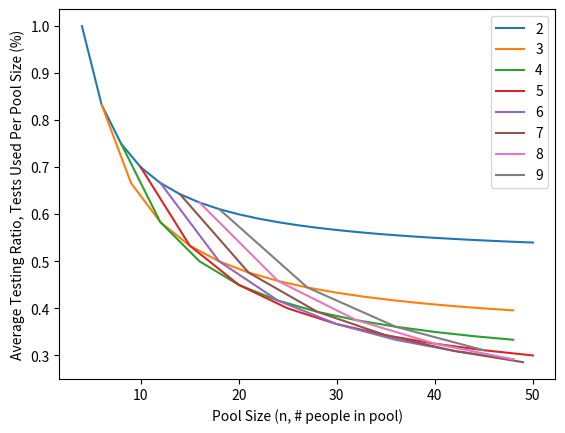

Write Python code to recreate this figure.
# A stab at the pool testing method
# Question: Given an initial (positive) pool (sized 2 - 50), how best to test all members within two days?

import matplotlib.pyplot as plt
import math
import random


#REQUIRES n to be even
def find_expected_2(n, num_infected):
    expected_sum = 0
    for iteration in range(300):
        # print("iteration")
        #Initialize list to false
        people = [False for i in range(n)]
        #Set values of infected people randomly to True
        for i in range(num_infected):
            # print(i)
            rand = random.randrange(n)
            # print(rand)
            # print(people)
            while (people[rand]):
                # print(rand)
                # print(people)
                rand = random.randrange(n)
            people[rand] = True
        # Pair up adjacent values
        num_infect_groups = 0
        for j in range(0,n,2):
            if (people[j] or people[j+1]):
                num_infect_groups += 1
        expected_sum += num_infect_groups
    return expected_sum/300
#REQUIRES n to be a multiple of 3
def find_expected_3(n, num_infected):
    expected_sum = 0
    for iteration in range(300):
        # print("iteration")
        #Initialize list to false
        people = [False for i in range(n)]
        #Set values of infected people randomly to True
        for i in range(num_infected):
            # print(i)
            rand = random.randrange(n)
            # print(rand)
            # print(people)
            while (people[rand]):
                # print(rand)
                # print(people)
                rand = random.randrange(n)
            people[rand] = True
        # Pair up adjacent values
        num_infect_groups = 0
        for j in range(0,n,3):
            if (people[j] or people[j+1] or people[j+2]):
                num_infect_groups += 1
        expected_sum += num_infect_groups
    return expected_sum/300
#REQUIRES n to be a multiple of 4
def find_expected_4(n, num_infected):
    expected_sum = 0
    for iteration in range(300):
        # print("iteration")
        #Initialize list to false
        people = [False for i in range(n)]
        #Set values of infected people randomly to True
        for i in range(num_infected):
            # print(i)
            rand = random.randrange(n)
            # print(rand)
            # print(people)
            while (people[rand]):
                # print(rand)
                # print(people)
                rand = random.randrange(n)
            people[rand] = True
        # Pair up adjacent values
        num_infect_groups = 0
        for j in range(0,n,4):
            if (people[j] or people[j+1] or people[j+2] or people[j+3]):
                num_infect_groups += 1
        expected_sum += num_infect_groups
    return expected_sum/300

pool_sizes_2 = range(4, 51, 2) #4-50
scatterx_2 = []
scattery_2 = []
avg_test_ratio_2 = [] #Will eventually line up with 2-50
for n in pool_sizes_2:
    #testing_ratios = []
    ratio_sum = 0
    '''
    for num_infected in range(1, n//2 + 1):
        #Initial Method
        # total_test = n // 2
        # #Can redo this part if we ever model over 50% positive
        # if num_infected <= n/2:
        #     total_test += (num_infected * 2)
        # else:
        #     total_test += n
        # ratio_sum += total_test / n  # tests/n, which gives testing ratio

        #Potential probability model
        #Find expected value of tests used
        #Find a list of possible number of positive groups (distribution)
        #distribution = range(math.ceil(num_infected/2), num_infected+1)
        #Using this list, find a corresponding probability for each distribution
        #Using both lists, find expected value by summing the products of each corresponding index

        total_test = n // 2
        # Average expected value
        expected_pos_groups = find_expected_2(n, num_infected)
        total_test += expected_pos_groups * 2
        ratio_sum += total_test / n  # tests/n, which gives testing ratio
        #Add to scatter plot points
        scatterx_2.append(n)
        scattery_2.append(total_test / n)
    '''
    scatterx_2.append(n)
    #Calculate testing ratio for one infected
    total_test = n // 2 + 2
    scattery_2.append(total_test/n)
	#Find average testing ratio, add to list
    avg_test_ratio_2.append(ratio_sum/len(range(1, n//2 + 1)))

pool_sizes_3 = range(6, 51, 6) #4-50
avg_test_ratio_3 = [] #Will eventually line up with 2-50
scatterx_3 = []
scattery_3 = []
for n in pool_sizes_3:
    #testing_ratios = []
    ratio_sum = 0
    '''
    for num_infected in range(1, n//2 + 1):
        total_test = n // 3
        # Average expected value
        expected_pos_groups = find_expected_3(n, num_infected)
        total_test += expected_pos_groups * 3
        ratio_sum += total_test / n  # tests/n, which gives testing ratio
        # Add to scatter plot points
        scatterx_3.append(n)
        scattery_3.append(total_test / n)
    '''
    scatterx_3.append(n)
    #Calculate testing ratio for one infected
    total_test = n // 3 + 3
    scattery_3.append(total_test/n)
	#Find average testing ratio, add to list
    avg_test_ratio_3.append(ratio_sum/len(range(1, n//2 + 1)))

pool_sizes_4 = range(8, 51, 4) #4-50
avg_test_ratio_4 = [] #Will eventually line up with 2-50
scatterx_4 = []
scattery_4 = []
for n in pool_sizes_4:
    ratio_sum = 0
    '''
    for num_infected in range(1, n//2 + 1):
        total_test = n // 4
        # Average expected value
        expected_pos_groups = find_expected_4(n, num_infected)
        total_test += expected_pos_groups * 4
        ratio_sum += total_test / n  # tests/n, which gives testing ratio
        # Add to scatter plot points
        scatterx_4.append(n)
        scattery_4.append(total_test / n)
    '''
    scatterx_4.append(n)
    #Calculate testing ratio for one infected
    total_test = n // 4 + 4
    scattery_4.append(total_test/n)
	#Find average testing ratio, add to list
    avg_test_ratio_4.append(ratio_sum/len(range(1, n//2 + 1)))

#Initialize list of points - list of lists
points = []
UPPER = 9
#Run through a loop of n_prime sizes
for n_prime in range(2, UPPER + 1):
    pool_sizes = range(n_prime*2, 51, n_prime)
    scatterx = []
    scattery = []
    for n in pool_sizes: #Scaling along the x axis
        #assuming only 1 infected
        scatterx.append(n) #x val
        # Calculate testing ratio for one infected
        total_test = (n // n_prime) + n_prime
        scattery.append(total_test / n)
    points.append([scatterx, scattery])

# # Plotting:
# # Plot the average testing ratios in a line (connected scatter plot)
# # n vs testing ratios
# plt.plot(pool_sizes_2, avg_test_ratio_2)
# plt.plot(pool_sizes_3, avg_test_ratio_3)
# plt.plot(pool_sizes_4, avg_test_ratio_4)
# plt.show()
#
# # Plot the scatter
# plt.scatter(scatterx_2, scattery_2)
# plt.scatter(scatterx_3, scattery_3)
# plt.scatter(scatterx_4, scattery_4)
# plt.show()

#Plot each set of points in points
for n_prime in range(UPPER-1):
    plt.plot(points[n_prime][0], points[n_prime][1], label=n_prime+2)
plt.xlabel("Pool Size (n, # people in pool)")
plt.ylabel("Average Testing Ratio, Tests Used Per Pool Size (%)")
plt.legend(loc="upper right")
plt.show()